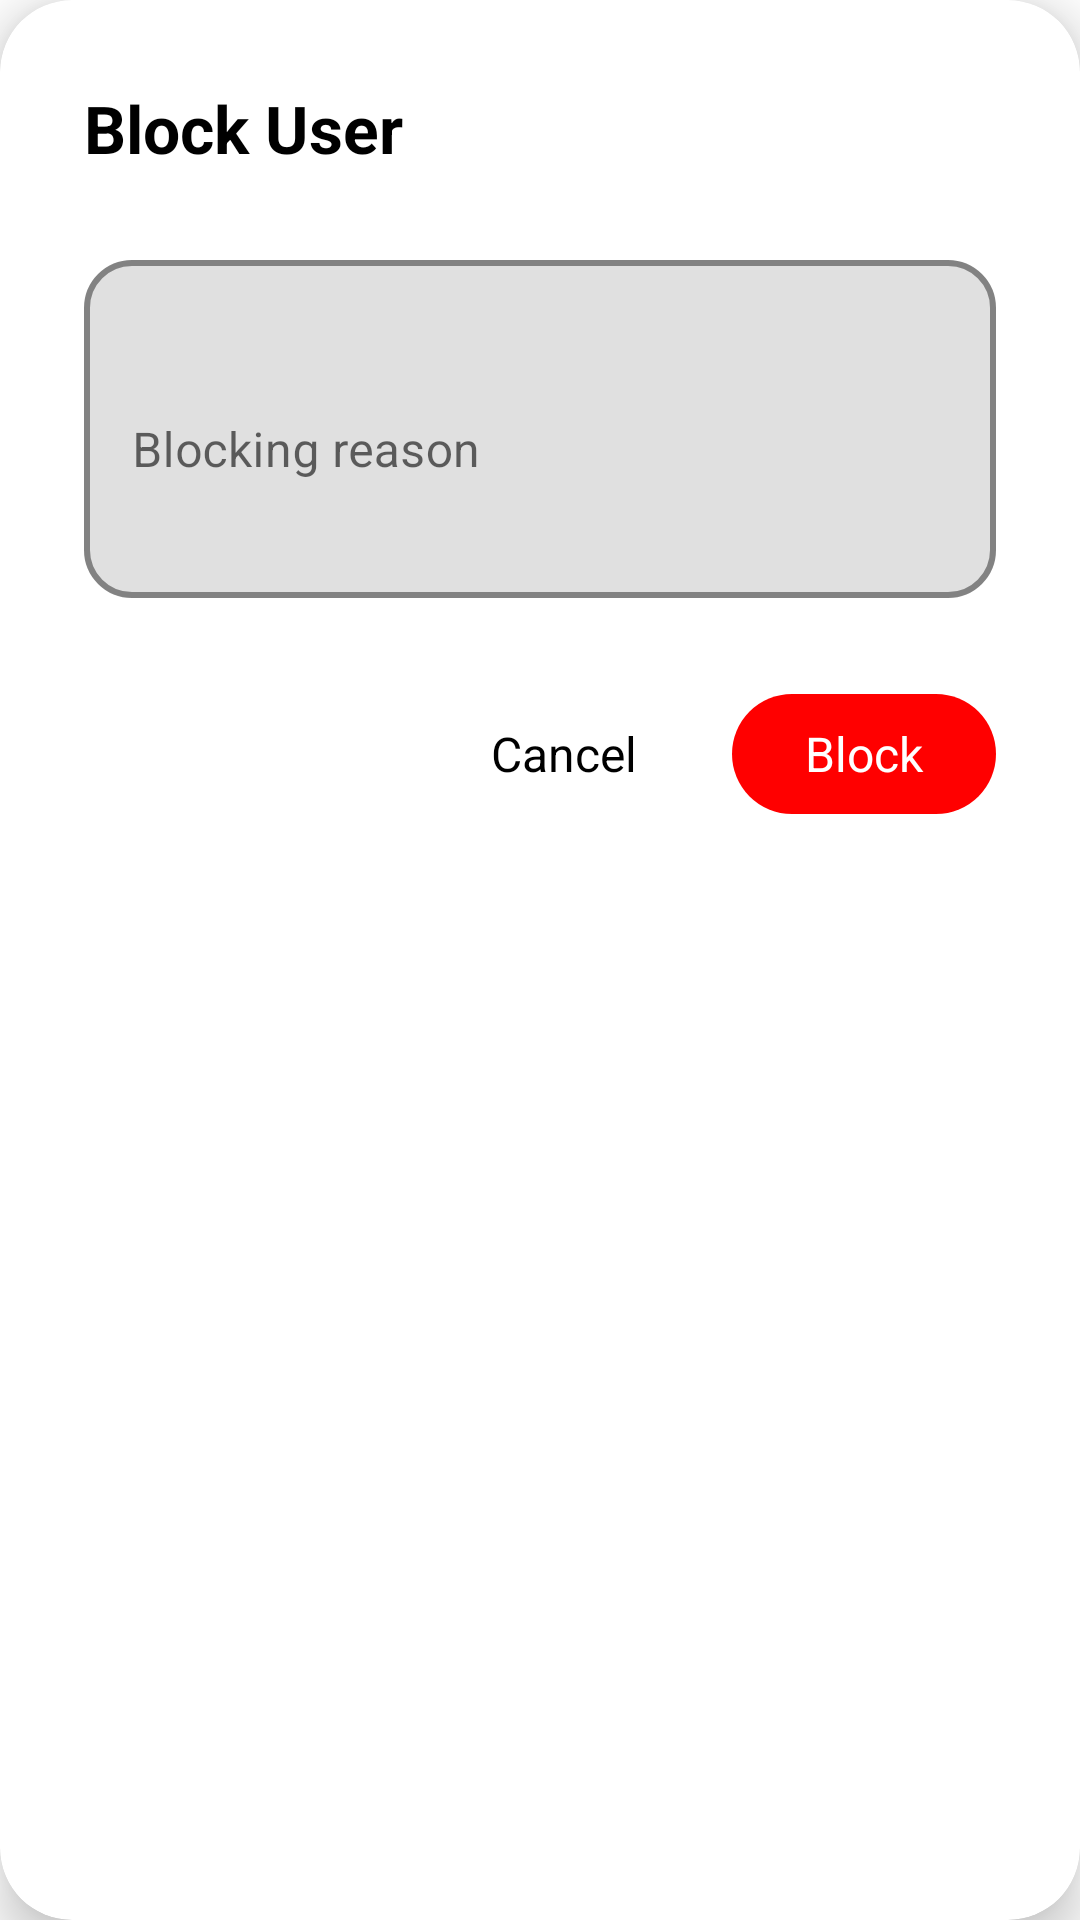

This screen was rendered from an Android layout file. Write that file and the resources it references.
<!-- AndroidManifest.xml: application theme Theme.VoomApp -->
<!-- res/layout/dialog_block_user.xml -->
<?xml version="1.0" encoding="utf-8"?>
<com.google.android.material.card.MaterialCardView
    xmlns:android="http://schemas.android.com/apk/res/android"
    xmlns:app="http://schemas.android.com/apk/res-auto"
    android:layout_width="match_parent"
    android:layout_height="wrap_content"
    android:layout_margin="24dp"
    app:cardCornerRadius="24dp"
    app:cardElevation="10dp">

    <LinearLayout
        android:layout_width="match_parent"
        android:layout_height="wrap_content"
        android:orientation="vertical"
        android:padding="28dp">

        <TextView
            android:id="@+id/tvTitle"
            android:layout_width="match_parent"
            android:layout_height="wrap_content"
            android:text="Block User"
            android:textStyle="bold"
            android:textSize="22sp"
            android:textColor="?attr/colorOnSurface"/>

        <com.google.android.material.textfield.TextInputLayout
            android:id="@+id/inputLayoutReason"
            android:layout_width="match_parent"
            android:layout_height="wrap_content"
            android:layout_marginTop="24dp"
            android:hint="Blocking reason"
            app:boxBackgroundMode="outline"
            app:boxCornerRadiusTopStart="16dp"
            app:boxCornerRadiusTopEnd="16dp"
            app:boxCornerRadiusBottomStart="16dp"
            app:boxCornerRadiusBottomEnd="16dp"
            app:boxStrokeColor="@color/panic"
            app:boxStrokeWidth="2dp">

            <com.google.android.material.textfield.TextInputEditText
                android:id="@+id/etReason"
                android:layout_width="match_parent"
                android:layout_height="wrap_content"
                android:minLines="4"
                android:maxLines="6"
                android:textSize="16sp"/>
        </com.google.android.material.textfield.TextInputLayout>

        <LinearLayout
            android:layout_width="match_parent"
            android:layout_height="wrap_content"
            android:layout_marginTop="28dp"
            android:gravity="end"
            android:orientation="horizontal">

            <com.google.android.material.button.MaterialButton
                android:id="@+id/btnCancel"
                android:layout_width="wrap_content"
                android:layout_height="48dp"
                android:text="Cancel"
                android:textAllCaps="false"
                android:textSize="16sp"
                android:textColor="?attr/colorOnSurface"
                style="@style/Widget.Material3.Button.TextButton"
                android:layout_marginEnd="12dp"/>

            <com.google.android.material.button.MaterialButton
                android:id="@+id/btnConfirm"
                android:layout_width="wrap_content"
                android:layout_height="48dp"
                android:text="Block"
                android:textAllCaps="false"
                android:textSize="16sp"
                android:textColor="@android:color/white"
                style="@style/Widget.Material3.Button"
                app:backgroundTint="@color/panic"/>

        </LinearLayout>


    </LinearLayout>

</com.google.android.material.card.MaterialCardView>
<!-- resources referenced by this layout -->
<resources>
  <color name="panic">#ff0000</color>
  <style name="Theme.VoomApp" parent="Theme.MaterialComponents.DayNight.DarkActionBar">
          
          <item name="colorPrimary">@color/primary</item>
          <item name="colorPrimaryVariant">@color/primary</item>
          <item name="colorOnPrimary">@color/white</item>
          
          <item name="colorSecondary">@color/secondary</item>
          <item name="colorSecondaryVariant">@color/secondary</item>
          <item name="colorOnSecondary">@color/black</item>
          
          <item name="android:statusBarColor">?attr/colorPrimaryVariant</item>
          
      </style>
  <color name="primary">#0f1e52</color>
  <color name="white">#FFFFFFFF</color>
  <color name="secondary">#4a68d2</color>
  <color name="black">#FF000000</color>
</resources>
